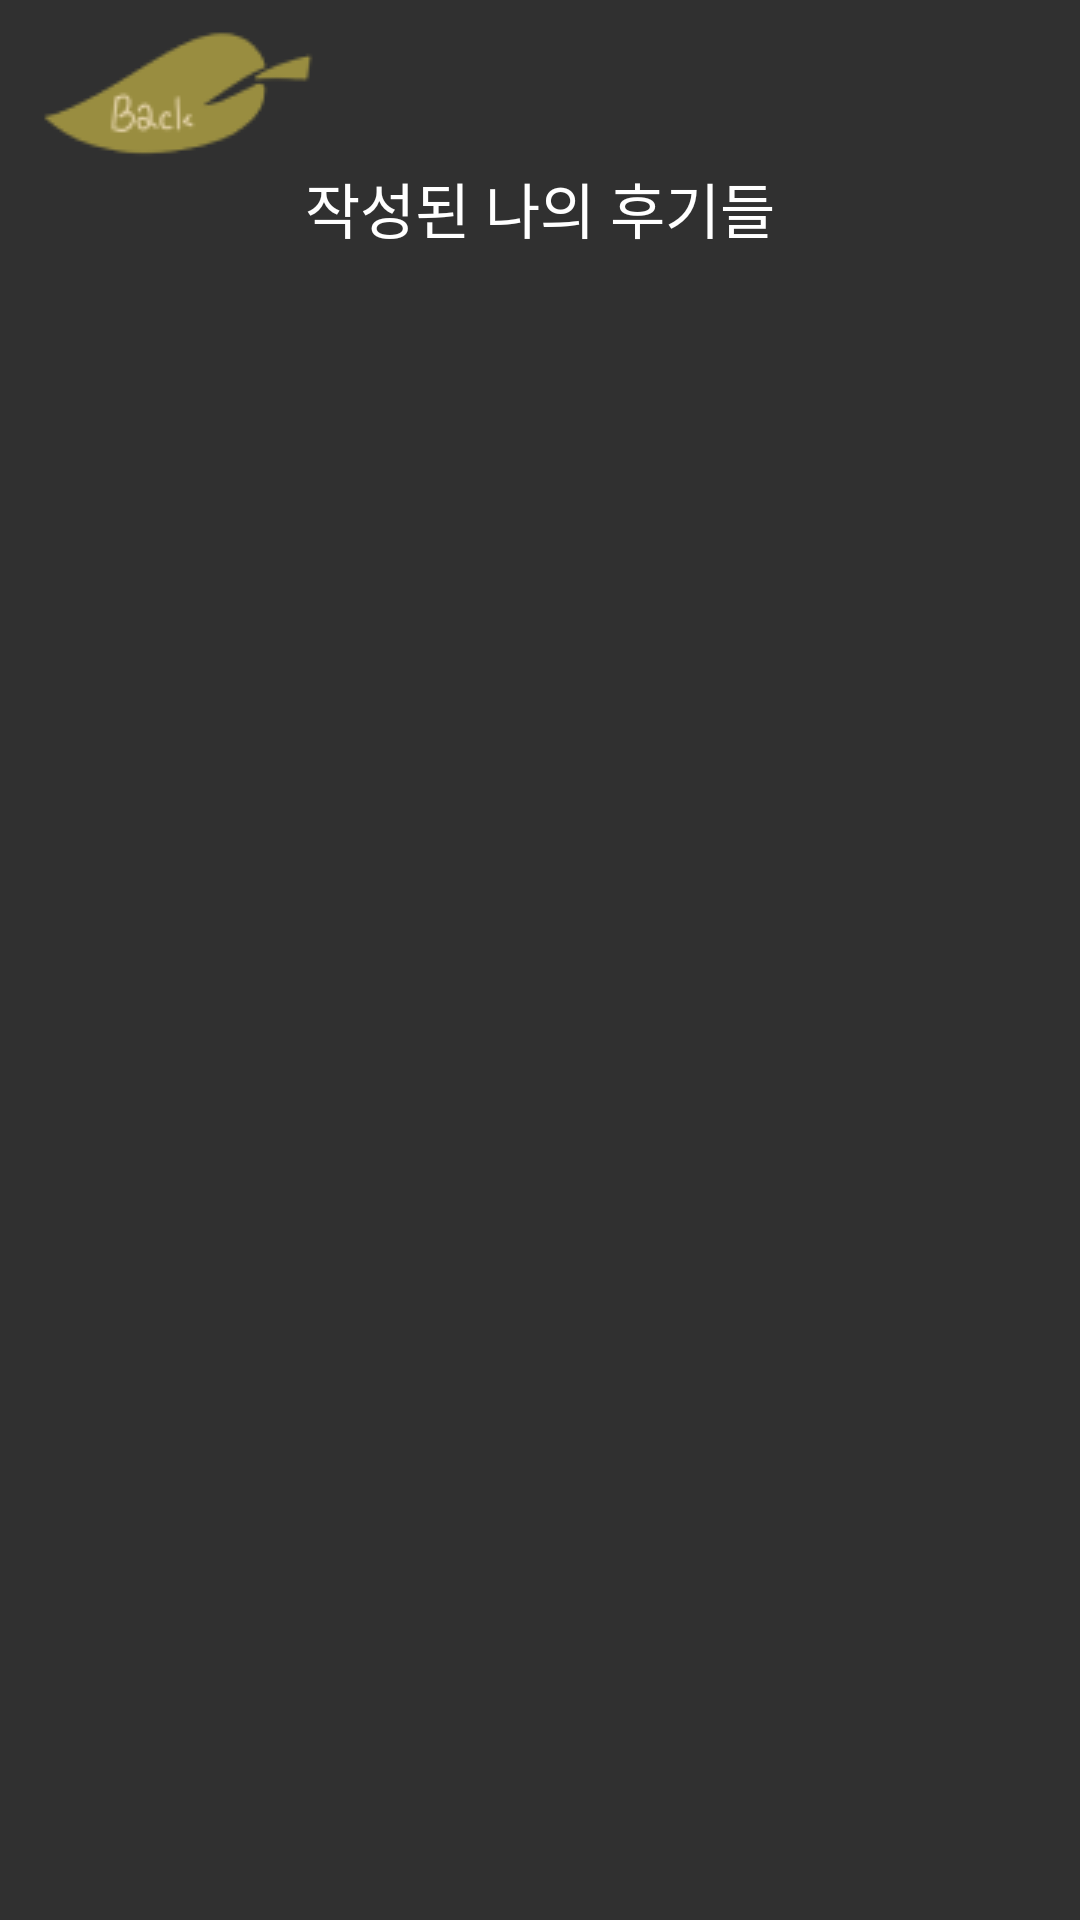

Layout XML and referenced resources for this Android screen:
<!-- AndroidManifest.xml: application theme Theme.Today_tea -->
<!-- res/layout/activity_review_tea.xml -->
<?xml version="1.0" encoding="utf-8"?>
<androidx.constraintlayout.widget.ConstraintLayout xmlns:android="http://schemas.android.com/apk/res/android"
    xmlns:app="http://schemas.android.com/apk/res-auto"
    xmlns:tools="http://schemas.android.com/tools"
    android:layout_width="match_parent"
    android:layout_height="match_parent"
    android:background="@color/basic_green"
    tools:context=".ReviewTeaActivity">
    <ImageView
        android:id="@+id/add_back_img"
        android:layout_width="wrap_content"
        android:layout_height="wrap_content"
        android:layout_margin="10dp"
        android:layout_marginStart="156dp"
        android:layout_marginLeft="156dp"
        android:layout_marginTop="668dp"
        android:src="@drawable/back_img"
        app:layout_constraintStart_toStartOf="parent"
        app:layout_constraintTop_toTopOf="parent" />

    <TextView
        android:id="@+id/add_title"
        android:layout_width="wrap_content"
        android:layout_height="wrap_content"
        android:text="작성된 나의 후기들"
        android:textColor="@color/white"
        android:textSize="20sp"
        android:layout_marginBottom="20dp"
        app:layout_constraintBottom_toTopOf="@+id/add_list"
        app:layout_constraintEnd_toEndOf="parent"
        app:layout_constraintStart_toStartOf="parent" />
    <ListView
        android:id="@+id/add_list"
        android:layout_marginTop="50dp"
        android:layout_width="match_parent"
        android:layout_marginLeft="20dp"
        android:layout_marginRight="20dp"
        android:layout_height="0dp"
        tools:listitem="@layout/list_item"
        app:layout_constraintBottom_toBottomOf="parent"
        app:layout_constraintTop_toBottomOf="@+id/add_back_img">

    </ListView>


</androidx.constraintlayout.widget.ConstraintLayout>
<!-- res/layout/list_item.xml (included above) -->
<?xml version="1.0" encoding="utf-8"?>
<androidx.constraintlayout.widget.ConstraintLayout xmlns:android="http://schemas.android.com/apk/res/android"
    xmlns:app="http://schemas.android.com/apk/res-auto"
    android:layout_width="match_parent"
    android:layout_marginBottom="10dp"
    android:layout_height="match_parent">

    <LinearLayout
        android:layout_width="match_parent"
        app:layout_constraintTop_toTopOf="parent"
        android:background="@drawable/shape_white"
        android:layout_marginBottom="10dp"
        android:layout_marginTop="20dp"
        android:orientation="vertical"
        android:layout_height="wrap_content"
        app:layout_constraintStart_toStartOf="parent">

        <TextView
            android:id="@+id/review_name"
            android:textColor="#485742"
            android:textSize="25sp"
            android:layout_weight="bolder"
            android:layout_marginLeft="30dp"
            android:layout_width="match_parent"
            android:text="차이름"
            android:layout_height="wrap_content" />
        <TextView
            android:id="@+id/review_text"
            android:textColor="#43513D"
            android:textSize="20sp"
            android:layout_weight="bolder"
            android:layout_marginLeft="20dp"
            android:layout_width="match_parent"
            android:layout_marginBottom="10dp"
            android:text="내용"
            android:paddingLeft="30dp"
            android:layout_marginTop="10dp"
            android:layout_height="wrap_content" />
    </LinearLayout>

</androidx.constraintlayout.widget.ConstraintLayout>
<!-- resources referenced by this layout -->
<resources>
  <color name="white">#FFFFFFFF</color>
  <!-- drawable back_img: png bitmap (drawable-v24, 2803 bytes) -->
  <!-- drawable shape_white (drawable) -->
  <?xml version="1.0" encoding="utf-8"?>
  <shape xmlns:android="http://schemas.android.com/apk/res/android">
      <corners
          android:radius="70dp"/>
      <solid
          android:color="#fff"/>
  </shape>
  <style name="Theme.Today_tea" parent="Theme.MaterialComponents.DayNight.DarkActionBar">
          
          <item name="colorPrimary">@color/purple_500</item>
          <item name="colorPrimaryVariant">@color/purple_700</item>
          <item name="colorOnPrimary">@color/white</item>
          
          <item name="colorSecondary">@color/teal_200</item>
          <item name="colorSecondaryVariant">@color/teal_700</item>
          <item name="colorOnSecondary">@color/black</item>
          
          <item name="android:statusBarColor" tools:targetApi="l">?attr/colorPrimaryVariant</item>
          
      </style>
  <color name="purple_500">#FF6200EE</color>
  <color name="purple_700">#FF3700B3</color>
  <color name="teal_200">#FF03DAC5</color>
  <color name="teal_700">#FF018786</color>
  <color name="black">#FF000000</color>
</resources>
